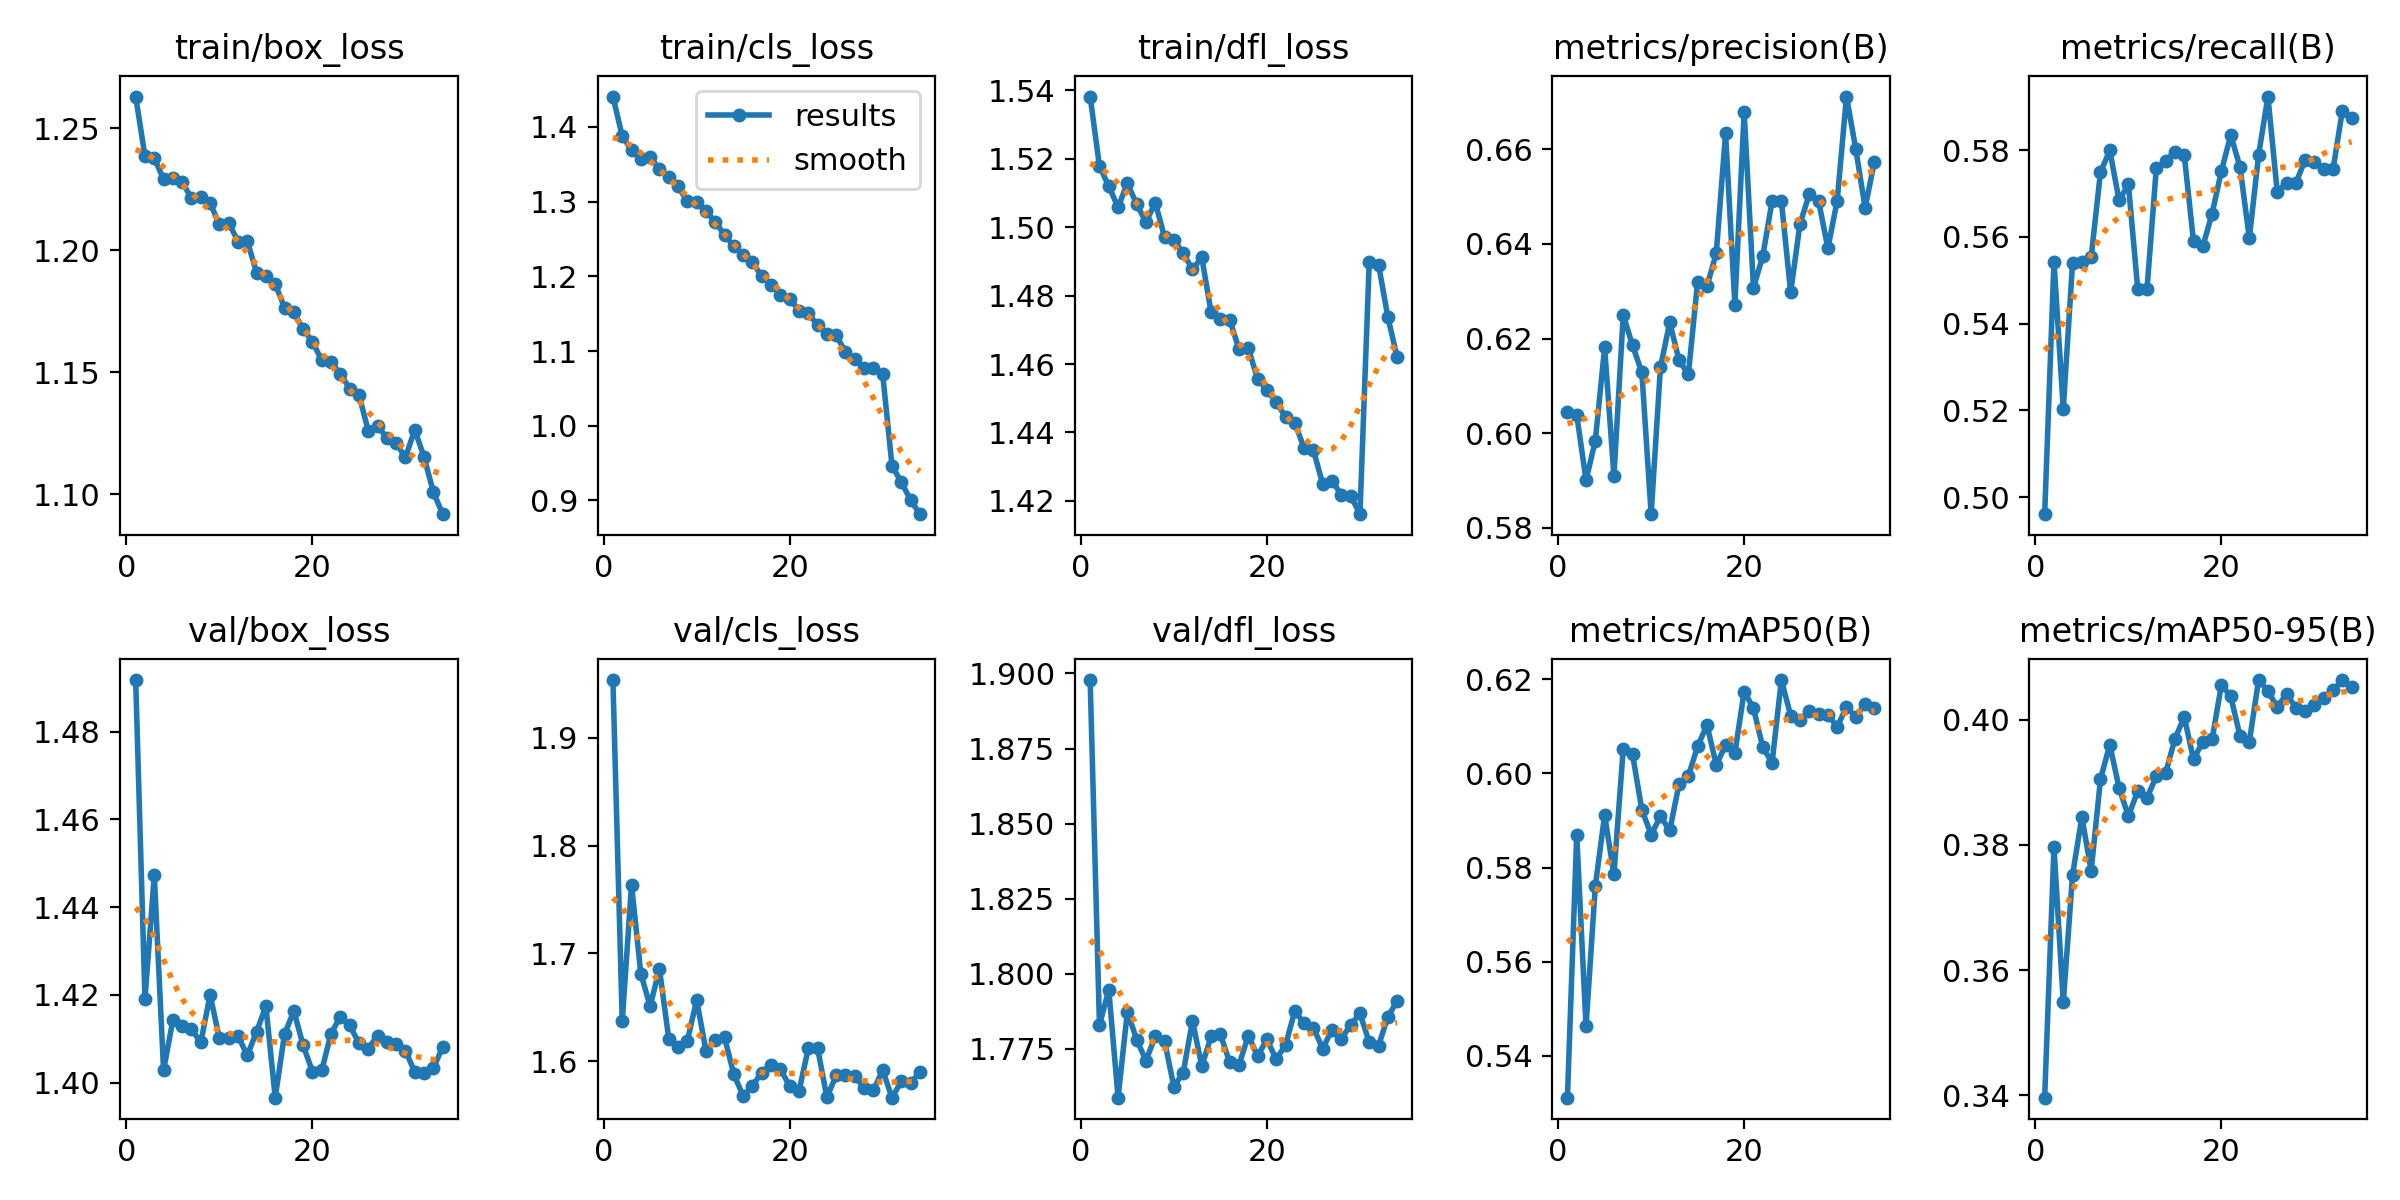

Source data for this figure (header and first rows):
epoch, time, train/box_loss, train/cls_loss, train/dfl_loss, metrics/precision(B), metrics/recall(B), metrics/mAP50(B), metrics/mAP50-95(B), val/box_loss, val/cls_loss, val/dfl_loss, lr/pg0, lr/pg1, lr/pg2
1, 247.6, 1.263, 1.441, 1.538, 0.6044, 0.4961, 0.5311, 0.3397, 1.492, 1.953, 1.898, 0.000333, 0.000333, 0.06703
2, 472.3, 1.239, 1.388, 1.518, 0.6039, 0.5543, 0.5869, 0.3796, 1.419, 1.637, 1.783, 0.0006499, 0.0006499, 0.03401
3, 696.6, 1.238, 1.369, 1.512, 0.59, 0.5203, 0.5462, 0.3549, 1.447, 1.764, 1.795, 0.0009502, 0.0009502, 0.0009819
4, 918.6, 1.229, 1.357, 1.506, 0.5985, 0.5541, 0.5761, 0.3752, 1.403, 1.681, 1.759, 0.0009258, 0.0009258, 0.0009258
5, 1140, 1.23, 1.359, 1.513, 0.6181, 0.5542, 0.5911, 0.3845, 1.414, 1.651, 1.787, 0.000901, 0.000901, 0.000901
6, 1363, 1.228, 1.344, 1.507, 0.5909, 0.5554, 0.5786, 0.3759, 1.413, 1.686, 1.778, 0.0008762, 0.0008762, 0.0008762
7, 1594, 1.221, 1.333, 1.501, 0.625, 0.5749, 0.6053, 0.3905, 1.412, 1.621, 1.771, 0.0008515, 0.0008515, 0.0008515
8, 1814, 1.222, 1.32, 1.507, 0.6185, 0.5799, 0.6041, 0.396, 1.409, 1.614, 1.779, 0.0008268, 0.0008268, 0.0008268
9, 2035, 1.219, 1.3, 1.497, 0.6129, 0.5684, 0.5923, 0.3891, 1.42, 1.619, 1.778, 0.000802, 0.000802, 0.000802
10, 2255, 1.211, 1.3, 1.496, 0.5829, 0.5721, 0.587, 0.3846, 1.41, 1.657, 1.762, 0.0007772, 0.0007772, 0.0007772
11, 2486, 1.211, 1.288, 1.492, 0.6139, 0.5481, 0.5909, 0.3886, 1.41, 1.61, 1.767, 0.0007525, 0.0007525, 0.0007525
12, 2706, 1.204, 1.273, 1.488, 0.6234, 0.548, 0.5879, 0.3875, 1.411, 1.62, 1.784, 0.0007277, 0.0007277, 0.0007277
13, 2926, 1.204, 1.256, 1.491, 0.6154, 0.5758, 0.5978, 0.391, 1.406, 1.622, 1.769, 0.000703, 0.000703, 0.000703
14, 3147, 1.191, 1.24, 1.475, 0.6125, 0.5774, 0.5995, 0.3915, 1.412, 1.588, 1.779, 0.0006783, 0.0006783, 0.0006783
15, 3367, 1.19, 1.229, 1.473, 0.6321, 0.5797, 0.6058, 0.3969, 1.417, 1.568, 1.78, 0.0006535, 0.0006535, 0.0006535
16, 3588, 1.186, 1.219, 1.473, 0.6311, 0.5789, 0.6103, 0.4005, 1.397, 1.577, 1.77, 0.0006287, 0.0006287, 0.0006287
17, 3808, 1.177, 1.2, 1.464, 0.638, 0.559, 0.6018, 0.3937, 1.411, 1.59, 1.77, 0.000604, 0.000604, 0.000604
18, 4028, 1.175, 1.189, 1.465, 0.6634, 0.5578, 0.606, 0.3965, 1.416, 1.597, 1.779, 0.0005793, 0.0005793, 0.0005793
19, 4249, 1.168, 1.175, 1.456, 0.6272, 0.5654, 0.6043, 0.3969, 1.409, 1.593, 1.773, 0.0005545, 0.0005545, 0.0005545
20, 4469, 1.163, 1.17, 1.453, 0.6679, 0.5752, 0.6174, 0.4056, 1.403, 1.577, 1.778, 0.0005297, 0.0005297, 0.0005297
21, 4690, 1.155, 1.154, 1.449, 0.6308, 0.5835, 0.6139, 0.4037, 1.403, 1.572, 1.771, 0.000505, 0.000505, 0.000505
22, 4910, 1.154, 1.151, 1.445, 0.6374, 0.5761, 0.6056, 0.3974, 1.411, 1.612, 1.776, 0.0004802, 0.0004802, 0.0004802
23, 5132, 1.149, 1.134, 1.443, 0.6491, 0.5597, 0.6023, 0.3965, 1.415, 1.612, 1.788, 0.0004555, 0.0004555, 0.0004555
24, 5359, 1.143, 1.123, 1.435, 0.649, 0.5789, 0.6199, 0.4063, 1.413, 1.567, 1.783, 0.0004307, 0.0004307, 0.0004307
25, 5581, 1.141, 1.121, 1.435, 0.6298, 0.5924, 0.6123, 0.4046, 1.409, 1.587, 1.782, 0.000406, 0.000406, 0.000406
26, 5802, 1.126, 1.099, 1.425, 0.6443, 0.5704, 0.6113, 0.402, 1.408, 1.587, 1.775, 0.0003813, 0.0003813, 0.0003813
27, 6023, 1.128, 1.089, 1.426, 0.6505, 0.5725, 0.6134, 0.4041, 1.411, 1.586, 1.781, 0.0003565, 0.0003565, 0.0003565
28, 6245, 1.123, 1.078, 1.422, 0.6491, 0.5724, 0.6127, 0.4019, 1.409, 1.575, 1.778, 0.0003318, 0.0003318, 0.0003318
29, 6467, 1.121, 1.077, 1.422, 0.6391, 0.5778, 0.6125, 0.4014, 1.409, 1.573, 1.783, 0.000307, 0.000307, 0.000307
30, 6689, 1.115, 1.069, 1.416, 0.6492, 0.5773, 0.61, 0.4023, 1.407, 1.592, 1.787, 0.0002823, 0.0002823, 0.0002823
31, 6931, 1.127, 0.9464, 1.49, 0.6712, 0.5757, 0.6141, 0.4035, 1.402, 1.566, 1.777, 0.0002575, 0.0002575, 0.0002575
32, 7152, 1.115, 0.9244, 1.489, 0.66, 0.5756, 0.6121, 0.4047, 1.402, 1.581, 1.776, 0.0002327, 0.0002327, 0.0002327
33, 7372, 1.101, 0.9008, 1.474, 0.6476, 0.5891, 0.6147, 0.4063, 1.403, 1.58, 1.786, 0.000208, 0.000208, 0.000208
34, 7593, 1.092, 0.8816, 1.462, 0.6574, 0.5874, 0.614, 0.4053, 1.408, 1.59, 1.791, 0.0001833, 0.0001833, 0.0001833
